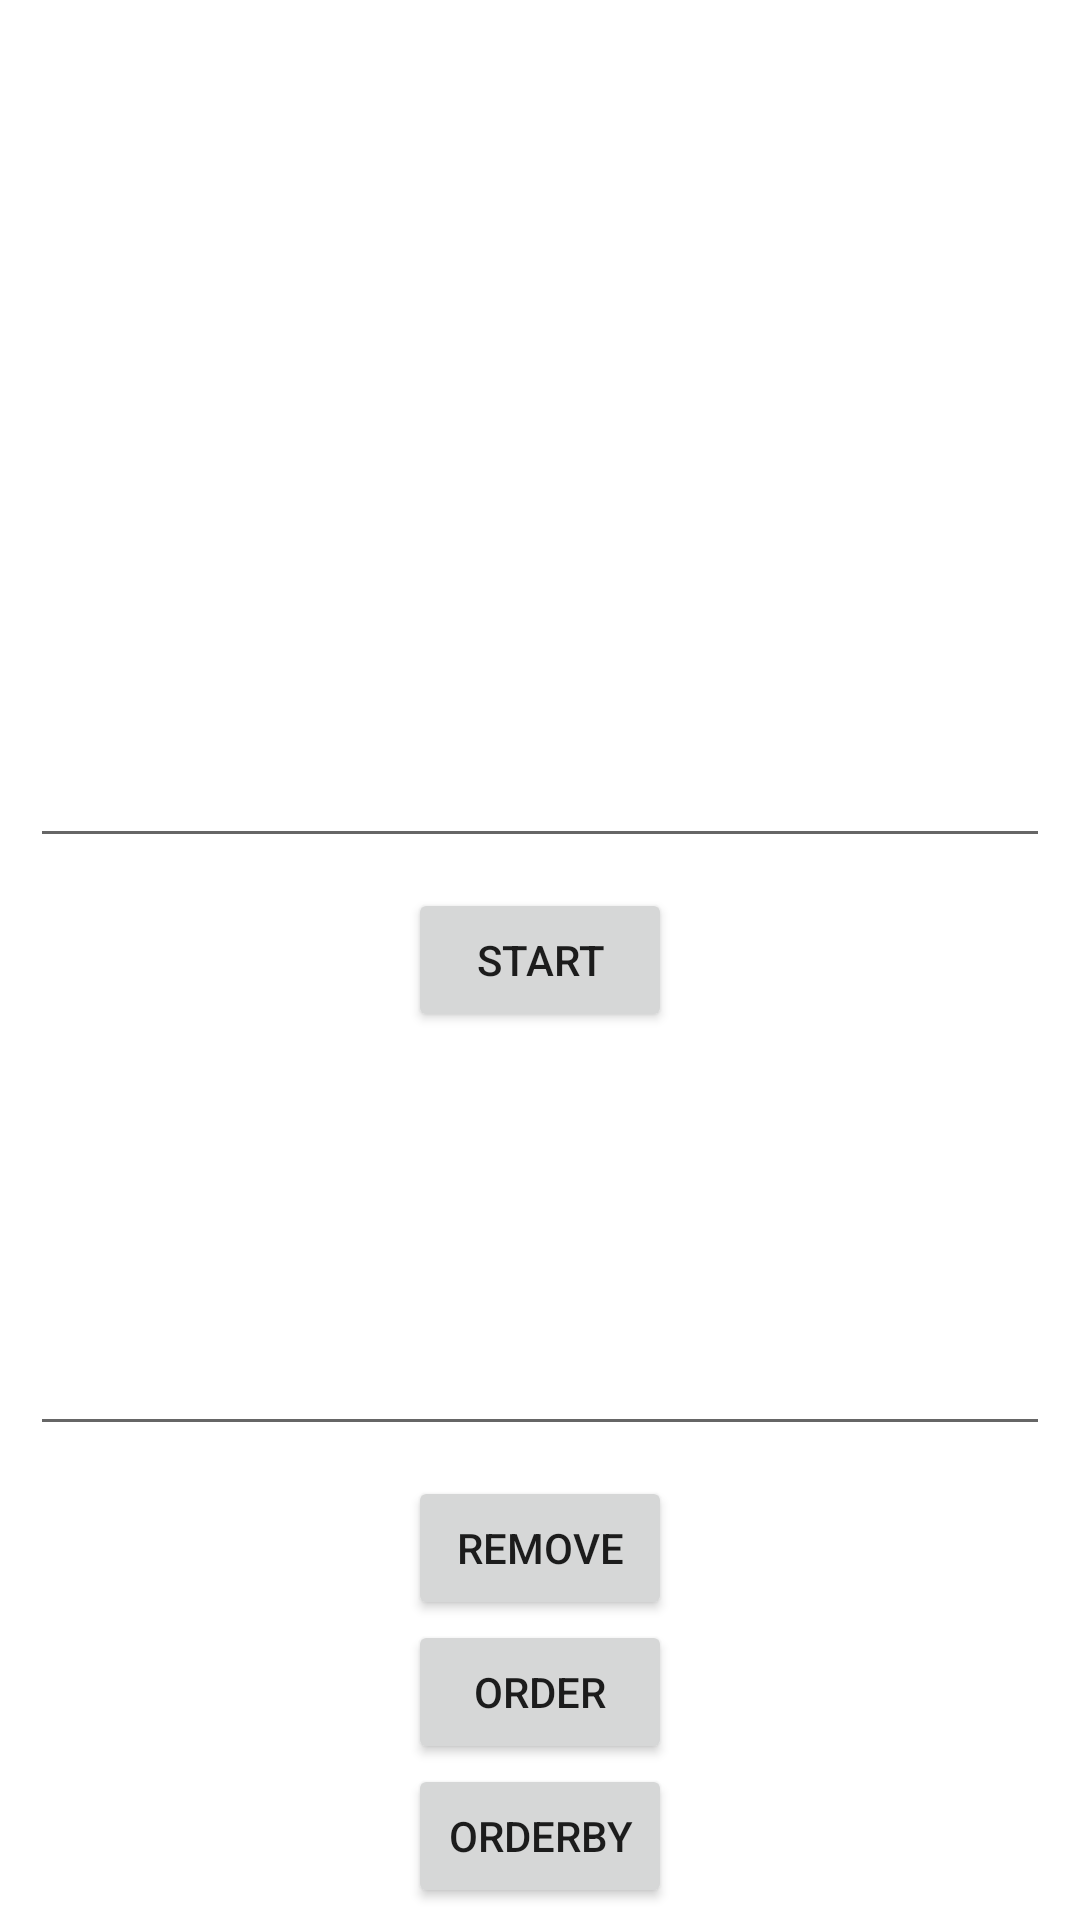

Write the Android layout XML for this screen, with the resource values it uses.
<!-- AndroidManifest.xml: application theme Theme.JustTalk -->
<!-- res/layout/fragment_test_firebase.xml -->
<layout xmlns:android="http://schemas.android.com/apk/res/android"
    xmlns:app="http://schemas.android.com/apk/res-auto">
    <androidx.constraintlayout.widget.ConstraintLayout
        android:layout_width="match_parent"
        android:layout_height="match_parent">

        <EditText
            android:id="@+id/message"
            android:layout_width="match_parent"
            android:layout_height="wrap_content"
            android:textSize="25dp"
            android:layout_margin="10dp"
            app:layout_constraintBottom_toTopOf="@+id/button" />

        <Button
            android:id="@+id/button"
            android:layout_width="wrap_content"
            android:layout_height="wrap_content"
            android:text="start"
            app:layout_constraintTop_toTopOf="parent"
            app:layout_constraintBottom_toBottomOf="parent"
            app:layout_constraintStart_toStartOf="parent"
            app:layout_constraintEnd_toEndOf="parent"/>
        <Button
            android:id="@+id/remove_data_button"
            android:layout_width="wrap_content"
            android:layout_height="wrap_content"
            android:text="remove"
            android:layout_marginBottom="100dp"
            app:layout_constraintBottom_toBottomOf="parent"
            app:layout_constraintStart_toStartOf="parent"
            app:layout_constraintEnd_toEndOf="parent"
            />
        <Button
            android:id="@+id/order_data_button"
            android:layout_width="wrap_content"
            android:layout_height="wrap_content"
            android:text="order"
            android:layout_marginBottom="100dp"
            app:layout_constraintTop_toBottomOf="@id/remove_data_button"
            app:layout_constraintStart_toStartOf="parent"
            app:layout_constraintEnd_toEndOf="parent"
            />
        <Button
            android:id="@+id/order_child_data_button"
            android:layout_width="wrap_content"
            android:layout_height="wrap_content"
            android:text="orderby"
            android:layout_marginBottom="100dp"
            app:layout_constraintTop_toBottomOf="@id/order_data_button"
            app:layout_constraintStart_toStartOf="parent"
            app:layout_constraintEnd_toEndOf="parent"/>

        <EditText
            android:id="@+id/remove_value_edit_text"
            android:layout_width="match_parent"
            android:layout_height="wrap_content"
            app:layout_constraintBottom_toTopOf="@id/remove_data_button"
            android:layout_margin="10dp"/>
    </androidx.constraintlayout.widget.ConstraintLayout>
</layout>
<!-- resources referenced by this layout -->
<resources>
  <style name="Theme.JustTalk" parent="Theme.MaterialComponents.DayNight.NoActionBar">
          
          <item name="colorPrimary">@color/purple_500</item>
          <item name="colorPrimaryVariant">@color/purple_700</item>
          <item name="colorOnPrimary">@color/white</item>
          
          <item name="colorSecondary">@color/teal_200</item>
          <item name="colorSecondaryVariant">@color/teal_700</item>
          <item name="colorOnSecondary">@color/black</item>
          
          <item name="android:statusBarColor" tools:targetApi="l">@android:color/transparent</item>
          
      </style>
  <color name="purple_500">#FF6200EE</color>
  <color name="purple_700">#FF3700B3</color>
  <color name="white">#FFFFFFFF</color>
  <color name="teal_200">#FF03DAC5</color>
  <color name="teal_700">#FF018786</color>
  <color name="black">#FF000000</color>
</resources>
